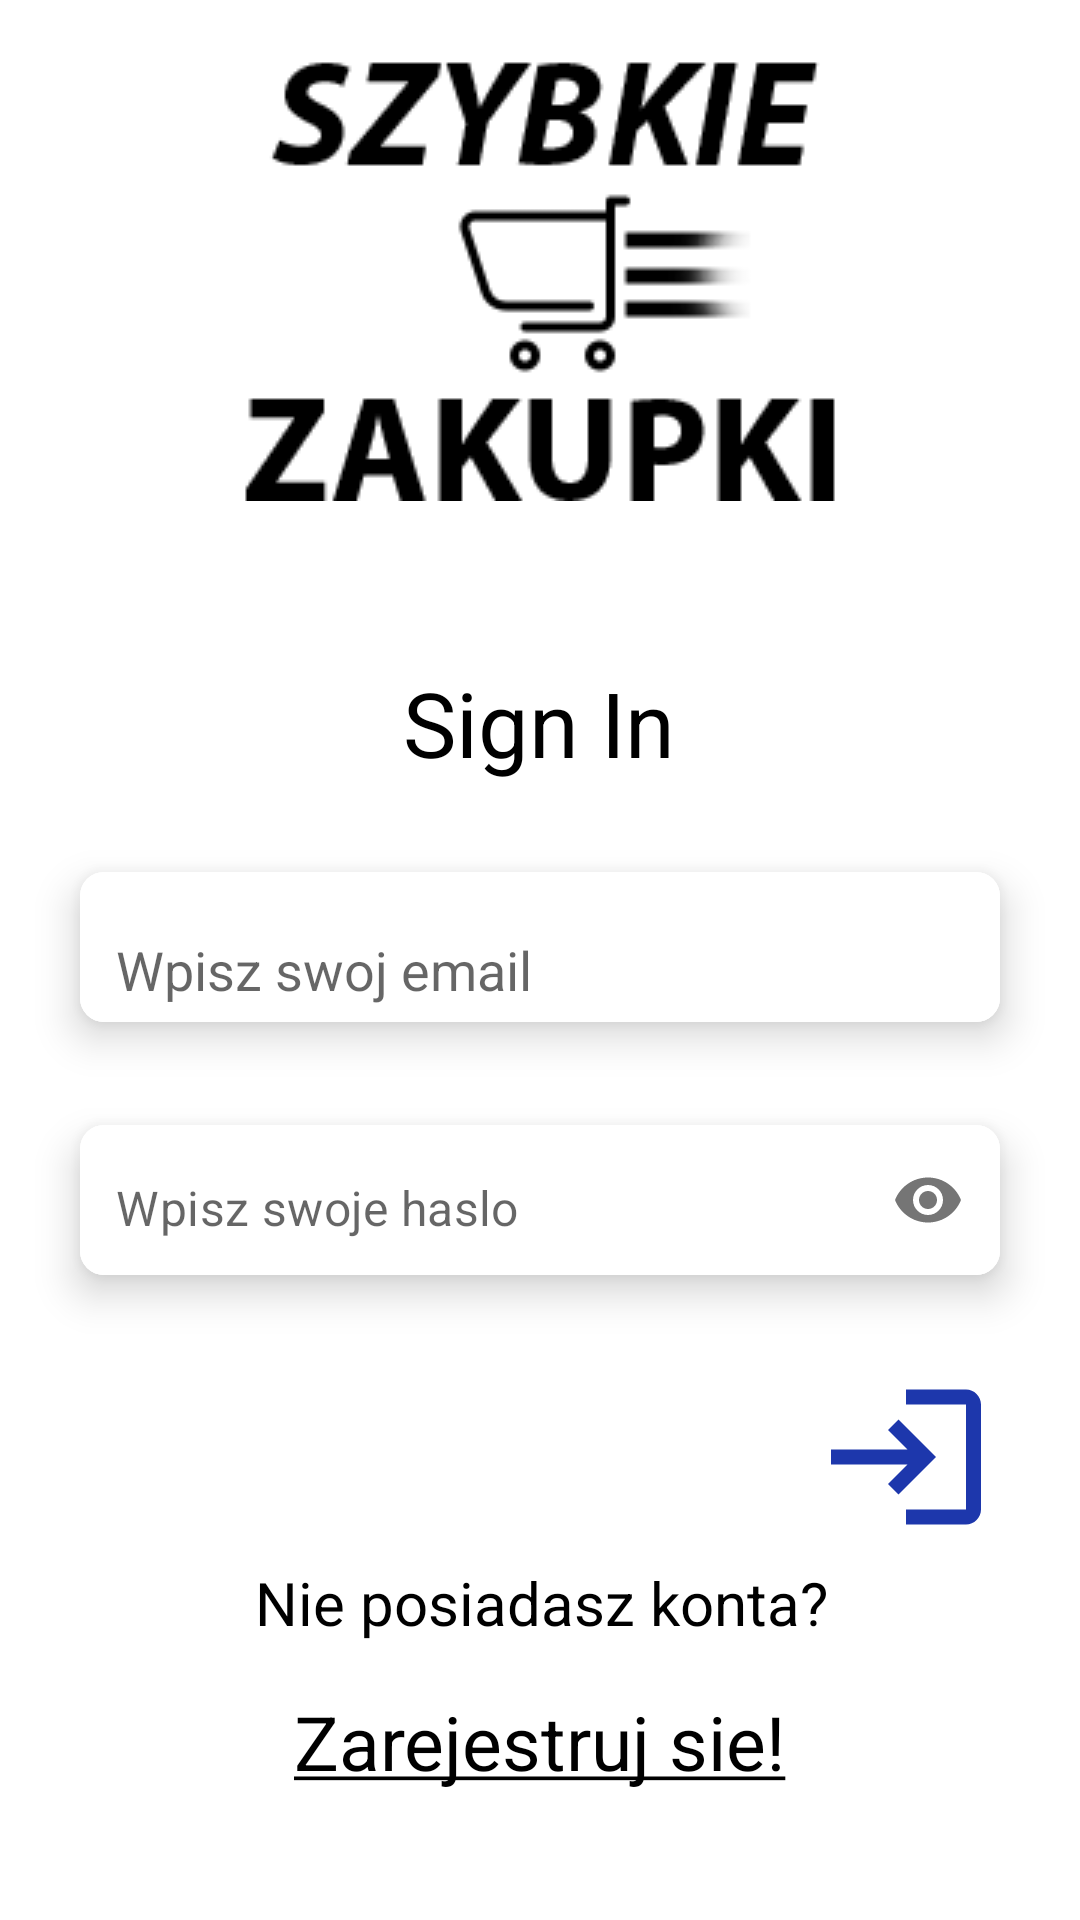

This screen was rendered from an Android layout file. Write that file and the resources it references.
<!-- AndroidManifest.xml: application theme Theme.Szybkiezakupki -->
<!-- res/layout/fragment_signin.xml -->
<?xml version="1.0" encoding="utf-8"?>
<androidx.constraintlayout.widget.ConstraintLayout xmlns:android="http://schemas.android.com/apk/res/android"
    xmlns:app="http://schemas.android.com/apk/res-auto"
    xmlns:tools="http://schemas.android.com/tools"
    android:layout_width="match_parent"
    android:layout_height="match_parent"
    tools:context=".fragment.SigninFragment">


    

    <TextView
        android:id="@+id/textView"
        android:layout_width="wrap_content"
        android:layout_height="wrap_content"
        android:layout_marginBottom="15dp"
        android:fontFamily="sans-serif"
        android:text="@string/sign_in"
        android:textColor="@color/black"
        android:textSize="30sp"
        app:layout_constraintBottom_toTopOf="@+id/cardView1"
        app:layout_constraintEnd_toStartOf="@+id/guideline3"
        app:layout_constraintHorizontal_bias="0.495"
        app:layout_constraintStart_toStartOf="@+id/guideline2" />

    <TextView
        android:id="@+id/pt1"
        android:layout_width="wrap_content"
        android:layout_height="wrap_content"
        android:layout_marginStart="176dp"
        android:layout_marginTop="164dp"
        android:text=""
        app:layout_constraintStart_toStartOf="parent"
        app:layout_constraintTop_toTopOf="parent" />

    <com.google.android.material.card.MaterialCardView
        android:id="@+id/cardView1"
        android:layout_width="0dp"
        android:layout_height="wrap_content"
        android:layout_marginHorizontal="16dp"
        android:layout_marginTop="112dp"
        app:cardCornerRadius="8dp"
        app:cardElevation="8dp"
        app:cardUseCompatPadding="true"
        app:layout_constraintEnd_toEndOf="parent"
        app:layout_constraintStart_toStartOf="parent"
        app:layout_constraintTop_toTopOf="@+id/pt1">

        <com.google.android.material.textfield.TextInputLayout
            android:layout_width="match_parent"
            android:layout_height="50dp"
            android:background="@color/white"
            app:boxStrokeWidth="0dp"
            app:boxStrokeWidthFocused="0dp"
            app:hintEnabled="false" />

        <com.google.android.material.textfield.TextInputEditText
            android:id="@+id/emailEt"
            android:layout_width="match_parent"
            android:layout_height="50dp"
            android:background="@color/white"
            android:hint="@string/enter_your_email"
            android:inputType="textEmailAddress"
            android:paddingStart="12dp"
            android:paddingTop="15dp" />


    </com.google.android.material.card.MaterialCardView>

    <com.google.android.material.card.MaterialCardView
        android:id="@+id/cardView2"
        android:layout_width="0dp"
        android:layout_height="wrap_content"
        android:layout_marginHorizontal="16dp"
        android:layout_marginTop="5dp"
        app:cardCornerRadius="8dp"
        app:cardElevation="8dp"
        app:cardUseCompatPadding="true"
        app:layout_constraintEnd_toEndOf="parent"
        app:layout_constraintHorizontal_bias="0.5"
        app:layout_constraintStart_toStartOf="parent"
        app:layout_constraintTop_toBottomOf="@id/cardView1">



        <com.google.android.material.textfield.TextInputLayout
            android:layout_width="match_parent"
            android:layout_height="50dp"
            android:background="@color/white"
            app:boxStrokeWidth="0dp"
            app:boxStrokeWidthFocused="0dp"
            app:hintEnabled="false"
            app:passwordToggleEnabled="true">

            <com.google.android.material.textfield.TextInputEditText
                android:id="@+id/passEt"
                android:layout_width="match_parent"
                android:layout_height="match_parent"
                android:background="@color/white"
                android:hint="@string/enter_your_pass"
                android:inputType="textPassword"
                android:paddingStart="12dp"
                android:paddingTop="15dp" />

        </com.google.android.material.textfield.TextInputLayout>

    </com.google.android.material.card.MaterialCardView>

    <ImageView
        android:id="@+id/nextBtn"
        android:layout_width="60dp"
        android:layout_height="60dp"
        android:layout_marginTop="16dp"
        android:layout_marginEnd="12dp"
        android:src="@drawable/login_arrow"
        app:layout_constraintEnd_toEndOf="@id/cardView2"
        app:layout_constraintTop_toBottomOf="@id/cardView2" />

    <TextView
        android:id="@+id/textview32"
        android:layout_width="wrap_content"
        android:layout_height="wrap_content"

        android:layout_marginTop="5dp"
        android:text="@string/not_registered"
        android:textColor="@color/black"
        android:textSize="20sp"
        app:layout_constraintEnd_toStartOf="@+id/guideline3"
        app:layout_constraintHorizontal_bias="0.454"
        app:layout_constraintStart_toStartOf="@+id/guideline2"
        app:layout_constraintTop_toBottomOf="@+id/nextBtn" />

    <TextView
        android:id="@+id/textViewSignUp"
        android:layout_width="wrap_content"
        android:layout_height="wrap_content"

        android:layout_marginTop="16dp"
        android:text="@string/register"
        android:textColor="@color/black"
        android:textSize="25sp"
        app:layout_constraintEnd_toStartOf="@+id/guideline3"
        app:layout_constraintStart_toStartOf="@+id/guideline2"
        app:layout_constraintTop_toBottomOf="@+id/textview32" />

    <androidx.constraintlayout.widget.Guideline
        android:id="@+id/guideline2"
        android:layout_width="wrap_content"
        android:layout_height="wrap_content"
        android:orientation="vertical"
        app:layout_constraintGuide_percent="0.24" />

    <androidx.constraintlayout.widget.Guideline
        android:id="@+id/guideline3"
        android:layout_width="wrap_content"
        android:layout_height="wrap_content"
        android:orientation="vertical"
        app:layout_constraintGuide_percent="0.76" />

    <ImageView
        android:id="@+id/imageView4"
        android:layout_width="wrap_content"
        android:layout_height="147dp"
        android:layout_marginTop="20dp"
        android:src="@drawable/logo"
        app:layout_constraintEnd_toStartOf="@+id/guideline3"
        app:layout_constraintHorizontal_bias="0.428"
        app:layout_constraintStart_toStartOf="@+id/guideline2"
        app:layout_constraintTop_toTopOf="parent" />
</androidx.constraintlayout.widget.ConstraintLayout>
<!-- resources referenced by this layout -->
<resources>
  <!-- drawable login_arrow (drawable) -->
  <vector android:autoMirrored="true" android:height="24dp"
      android:tint="#1D37AC" android:viewportHeight="24"
      android:viewportWidth="24" android:width="24dp" xmlns:android="http://schemas.android.com/apk/res/android">
      <path android:fillColor="@android:color/white" android:pathData="M11,7L9.6,8.4l2.6,2.6H2v2h10.2l-2.6,2.6L11,17l5,-5L11,7zM20,19h-8v2h8c1.1,0 2,-0.9 2,-2V5c0,-1.1 -0.9,-2 -2,-2h-8v2h8V19z"/>
  </vector>
  <!-- drawable logo: png bitmap (drawable, 5461 bytes) -->
  <string name="enter_your_email">Wpisz swoj email</string>
  <string name="enter_your_pass">Wpisz swoje haslo</string>
  <string name="not_registered">Nie posiadasz konta?</string>
  <string name="register"><u>Zarejestruj sie!</u></string>
  <string name="sign_in">Sign In</string>
  <style name="Theme.Szybkiezakupki" parent="Theme.MaterialComponents.DayNight.NoActionBar">
          
          <item name="colorPrimary">@color/purple_500</item>
          <item name="colorPrimaryVariant">@color/purple_700</item>
          <item name="colorOnPrimary">@color/white</item>
          
          <item name="colorSecondary">@color/teal_200</item>
          <item name="colorSecondaryVariant">@color/teal_700</item>
          <item name="colorOnSecondary">@color/black</item>
          
          <item name="android:statusBarColor" tools:targetApi="21">?attr/colorPrimaryVariant</item>
          
      </style>
  <!-- not gathered from this repository: default colours our renderer supplied (Android Studio template values) -->
  <color name="purple_500">#FF6200EE</color>
  <color name="purple_700">#FF3700B3</color>
  <color name="teal_200">#FF03DAC5</color>
  <color name="teal_700">#FF018786</color>
  <color name="black">#FF000000</color>
  <color name="white">#FFFFFFFF</color>
</resources>
